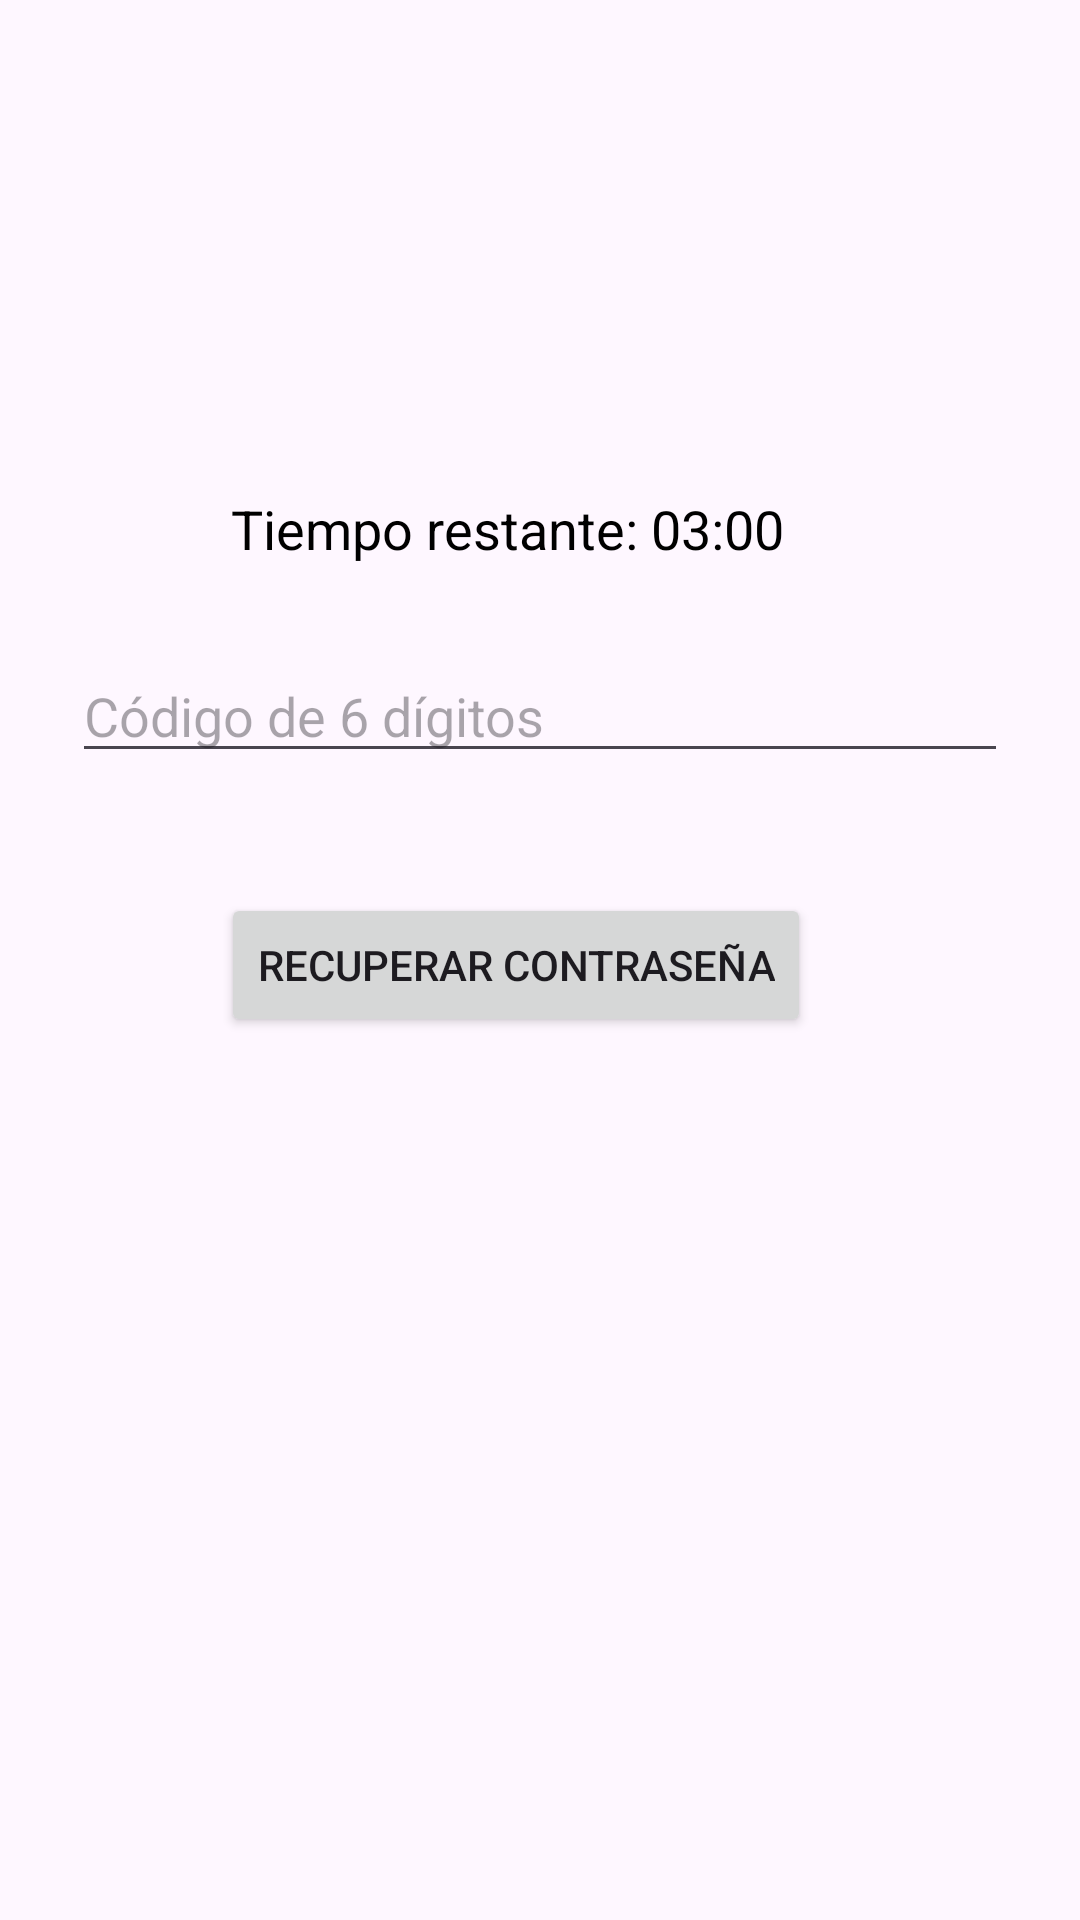

Layout XML and referenced resources for this Android screen:
<!-- AndroidManifest.xml: application theme Theme.MapsFake -->
<!-- res/layout/dialog_recovery_password_code.xml -->
<?xml version="1.0" encoding="utf-8"?>
<androidx.constraintlayout.widget.ConstraintLayout xmlns:android="http://schemas.android.com/apk/res/android"
    xmlns:app="http://schemas.android.com/apk/res-auto"
    android:layout_width="match_parent"
    android:layout_height="match_parent">

    

    

    

    <TextView
        android:id="@+id/textview_timer"
        android:layout_width="wrap_content"
        android:layout_height="wrap_content"
        android:layout_marginTop="164dp"
        android:text="Tiempo restante: 03:00"
        android:textColor="@android:color/black"
        android:textSize="18sp"
        app:layout_constraintEnd_toEndOf="parent"
        app:layout_constraintHorizontal_bias="0.438"
        app:layout_constraintStart_toStartOf="parent"
        app:layout_constraintTop_toTopOf="parent" />

    <EditText
        android:id="@+id/edittext_verification_code"
        android:layout_width="0dp"
        android:layout_height="wrap_content"
        android:layout_marginStart="24dp"
        android:layout_marginTop="28dp"
        android:layout_marginEnd="24dp"
        android:hint="Código de 6 dígitos"
        android:inputType="number"
        android:maxLength="6"
        app:layout_constraintEnd_toEndOf="parent"
        app:layout_constraintHorizontal_bias="0.0"
        app:layout_constraintStart_toStartOf="parent"
        app:layout_constraintTop_toBottomOf="@id/textview_timer" />

    <Button
        android:id="@+id/button_recover_password"
        android:layout_width="wrap_content"
        android:layout_height="wrap_content"
        android:layout_marginTop="40dp"
        android:text="Recuperar Contraseña"
        app:layout_constraintEnd_toEndOf="parent"
        app:layout_constraintHorizontal_bias="0.452"
        app:layout_constraintStart_toStartOf="parent"
        app:layout_constraintTop_toBottomOf="@id/edittext_verification_code" />

</androidx.constraintlayout.widget.ConstraintLayout>
<!-- resources referenced by this layout -->
<resources>
  <style name="Theme.MapsFake" parent="Base.Theme.MapsFake" />
  <style name="Base.Theme.MapsFake" parent="Theme.Material3.DayNight.NoActionBar">
          
          
      </style>
</resources>
